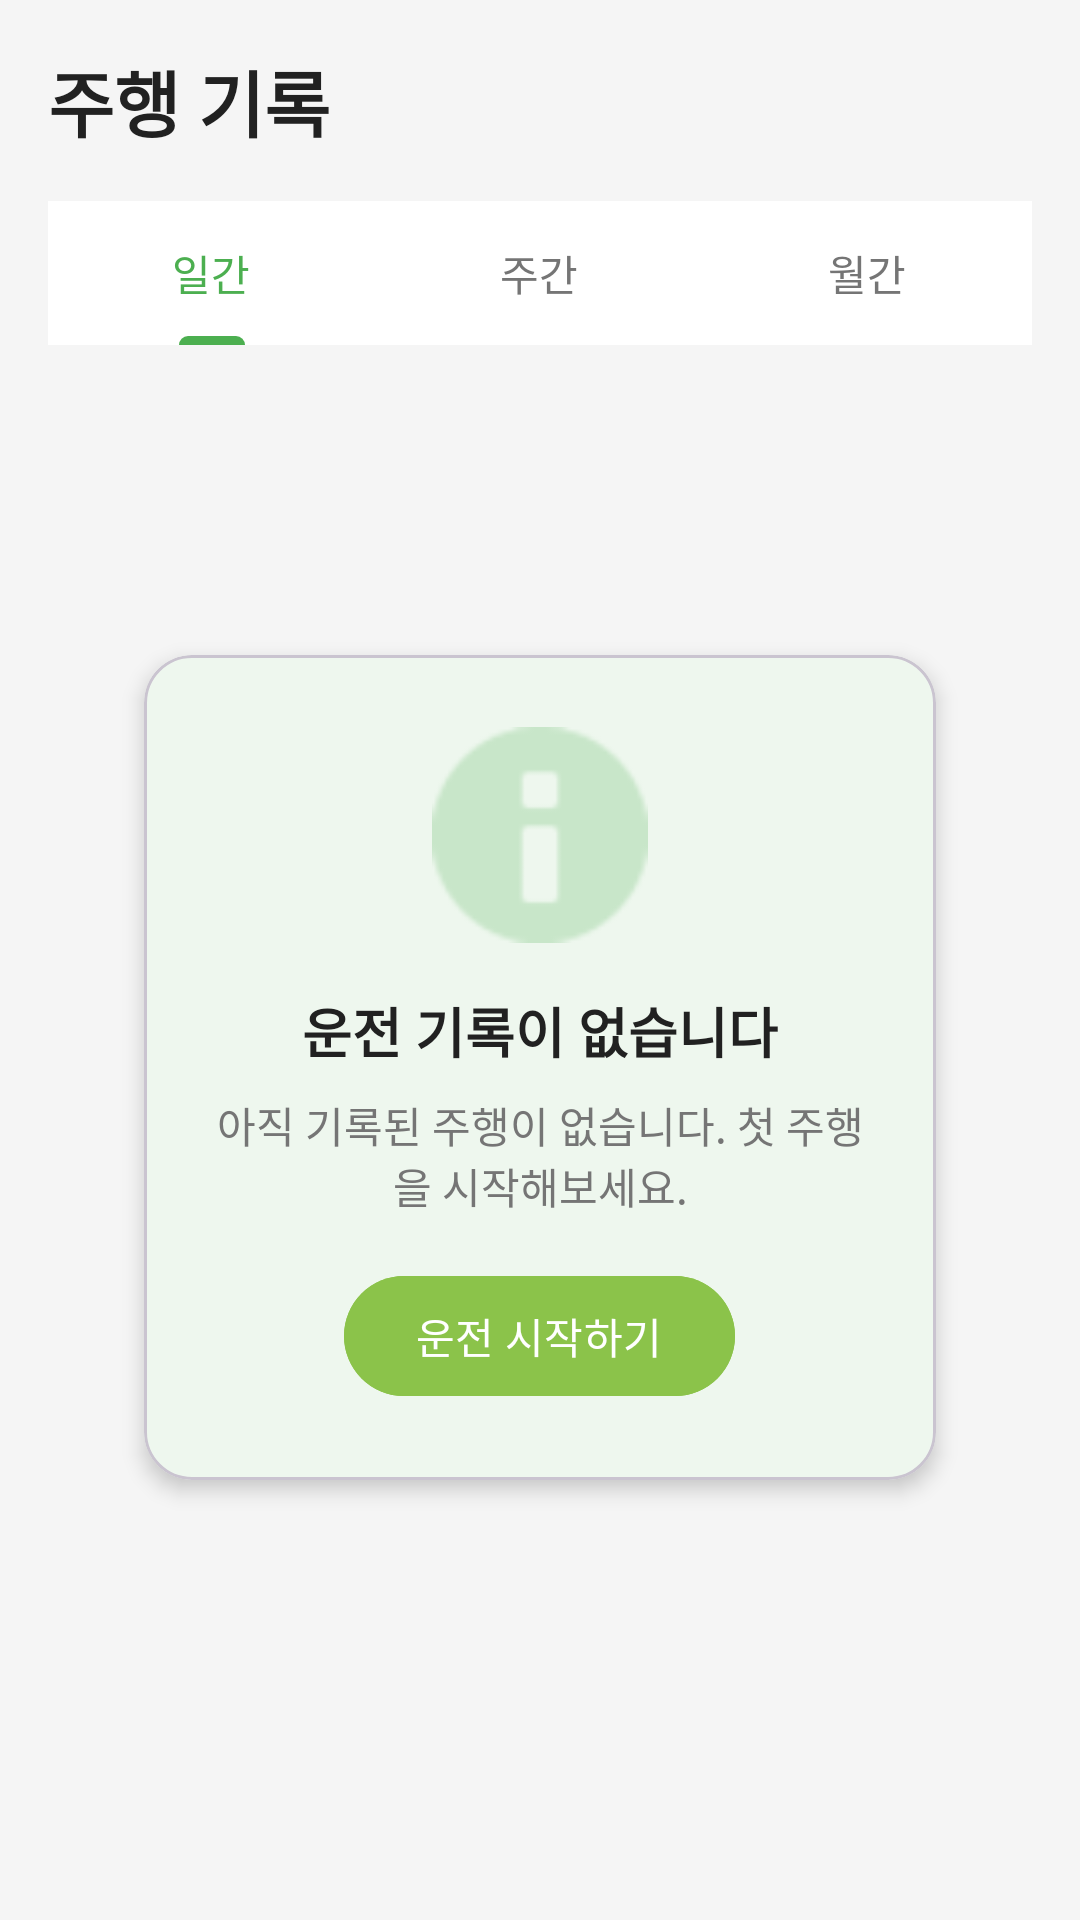

This screen was rendered from an Android layout file. Write that file and the resources it references.
<!-- AndroidManifest.xml: application theme Theme.EDA -->
<!-- res/layout/fragment_history.xml -->
<?xml version="1.0" encoding="utf-8"?>
<androidx.constraintlayout.widget.ConstraintLayout xmlns:android="http://schemas.android.com/apk/res/android"
    xmlns:app="http://schemas.android.com/apk/res-auto"
    android:layout_width="match_parent"
    android:layout_height="match_parent"
    android:background="@color/background"
    android:padding="16dp">

    <TextView
        android:id="@+id/historyTitle"
        android:layout_width="wrap_content"
        android:layout_height="wrap_content"
        android:text="@string/driving_history"
        android:textColor="@color/text_primary"
        android:textSize="24sp"
        android:textStyle="bold"
        app:layout_constraintStart_toStartOf="parent"
        app:layout_constraintTop_toTopOf="parent" />

    <com.google.android.material.tabs.TabLayout
        android:id="@+id/tabLayout"
        android:layout_width="match_parent"
        android:layout_height="wrap_content"
        android:layout_marginTop="16dp"
        android:background="@color/white"
        app:layout_constraintEnd_toEndOf="parent"
        app:layout_constraintStart_toStartOf="parent"
        app:layout_constraintTop_toBottomOf="@+id/historyTitle"
        app:tabIndicatorColor="@color/primary"
        app:tabSelectedTextColor="@color/primary"
        app:tabTextColor="@color/text_secondary">

        <com.google.android.material.tabs.TabItem
            android:layout_width="wrap_content"
            android:layout_height="wrap_content"
            android:text="@string/daily" />

        <com.google.android.material.tabs.TabItem
            android:layout_width="wrap_content"
            android:layout_height="wrap_content"
            android:text="@string/weekly" />

        <com.google.android.material.tabs.TabItem
            android:layout_width="wrap_content"
            android:layout_height="wrap_content"
            android:text="@string/monthly" />
    </com.google.android.material.tabs.TabLayout>

    <androidx.recyclerview.widget.RecyclerView
        android:id="@+id/historyRecyclerView"
        android:layout_width="0dp"
        android:layout_height="0dp"
        android:layout_marginTop="16dp"
        app:layout_constraintBottom_toBottomOf="parent"
        app:layout_constraintEnd_toEndOf="parent"
        app:layout_constraintStart_toStartOf="parent"
        app:layout_constraintTop_toBottomOf="@+id/tabLayout" />

    <com.google.android.material.card.MaterialCardView
        android:id="@+id/emptyStateCard"
        android:layout_width="0dp"
        android:layout_height="wrap_content"
        android:layout_marginHorizontal="32dp"
        app:cardBackgroundColor="@color/white"
        app:cardCornerRadius="16dp"
        app:cardElevation="4dp"
        app:layout_constraintBottom_toBottomOf="parent"
        app:layout_constraintEnd_toEndOf="parent"
        app:layout_constraintStart_toStartOf="parent"
        app:layout_constraintTop_toTopOf="@+id/historyRecyclerView"
        app:layout_constraintVertical_bias="0.4">

        <LinearLayout
            android:layout_width="match_parent"
            android:layout_height="wrap_content"
            android:gravity="center"
            android:orientation="vertical"
            android:padding="24dp">

            <ImageView
                android:layout_width="72dp"
                android:layout_height="72dp"
                android:contentDescription="@string/no_history"
                android:src="@android:drawable/ic_dialog_info"
                android:tint="@color/primary_light" />

            <TextView
                android:layout_width="wrap_content"
                android:layout_height="wrap_content"
                android:layout_marginTop="16dp"
                android:text="@string/no_driving_history"
                android:textColor="@color/text_primary"
                android:textSize="18sp"
                android:textStyle="bold" />

            <TextView
                android:layout_width="wrap_content"
                android:layout_height="wrap_content"
                android:layout_marginTop="8dp"
                android:gravity="center"
                android:text="@string/history_empty_message"
                android:textColor="@color/text_secondary" />

            <com.google.android.material.button.MaterialButton
                android:id="@+id/startDrivingBtn"
                android:layout_width="wrap_content"
                android:layout_height="wrap_content"
                android:layout_marginTop="16dp"
                android:backgroundTint="@color/accent"
                android:text="@string/start_drive"
                android:textColor="@color/white" />
        </LinearLayout>
    </com.google.android.material.card.MaterialCardView>

</androidx.constraintlayout.widget.ConstraintLayout>
<!-- resources referenced by this layout -->
<resources>
  <color name="accent">#8BC34A</color>
  <color name="background">#F5F5F5</color>
  <color name="primary">#4CAF50</color>
  <color name="primary_light">#C8E6C9</color>
  <color name="text_primary">#212121</color>
  <color name="text_secondary">#757575</color>
  <color name="white">#FFFFFFFF</color>
  <string name="daily">일간</string>
  <string name="driving_history">주행 기록</string>
  <string name="history_empty_message">아직 기록된 주행이 없습니다. 첫 주행을 시작해보세요.</string>
  <string name="monthly">월간</string>
  <string name="no_driving_history">운전 기록이 없습니다</string>
  <string name="no_history">아직 주행 기록이 없습니다</string>
  <string name="start_drive">운전 시작하기</string>
  <string name="weekly">주간</string>
  <style name="Theme.EDA" parent="Theme.Material3.DayNight.NoActionBar">
          
          <item name="colorPrimary">@color/primary</item>
          <item name="colorPrimaryDark">@color/primary_dark</item>
          <item name="colorPrimaryContainer">@color/primary_light</item>
          <item name="colorOnPrimary">@color/white</item>
          
          
          <item name="colorSecondary">@color/accent</item>
          <item name="colorSecondaryContainer">@color/accent_light</item>
          <item name="colorOnSecondary">@color/black</item>
          
          
          <item name="android:colorBackground">@color/background</item>
          <item name="colorSurface">@color/white</item>
          
          
          <item name="android:textColorPrimary">@color/text_primary</item>
          <item name="android:textColorSecondary">@color/text_secondary</item>
          
          
          <item name="android:statusBarColor">@color/primary_dark</item>
          
          
          <item name="shapeAppearanceSmallComponent">@style/ShapeAppearance.EDA.SmallComponent</item>
          <item name="shapeAppearanceMediumComponent">@style/ShapeAppearance.EDA.MediumComponent</item>
          <item name="shapeAppearanceLargeComponent">@style/ShapeAppearance.EDA.LargeComponent</item>
      </style>
  <color name="primary_dark">#388E3C</color>
  <color name="accent_light">#DCEDC8</color>
  <color name="black">#FF000000</color>
  <style name="ShapeAppearance.EDA.SmallComponent" parent="ShapeAppearance.Material3.SmallComponent">
          <item name="cornerFamily">rounded</item>
          <item name="cornerSize">12dp</item>
      </style>
  <style name="ShapeAppearance.EDA.MediumComponent" parent="ShapeAppearance.Material3.MediumComponent">
          <item name="cornerFamily">rounded</item>
          <item name="cornerSize">16dp</item>
      </style>
  <style name="ShapeAppearance.EDA.LargeComponent" parent="ShapeAppearance.Material3.LargeComponent">
          <item name="cornerFamily">rounded</item>
          <item name="cornerSize">20dp</item>
      </style>
</resources>
